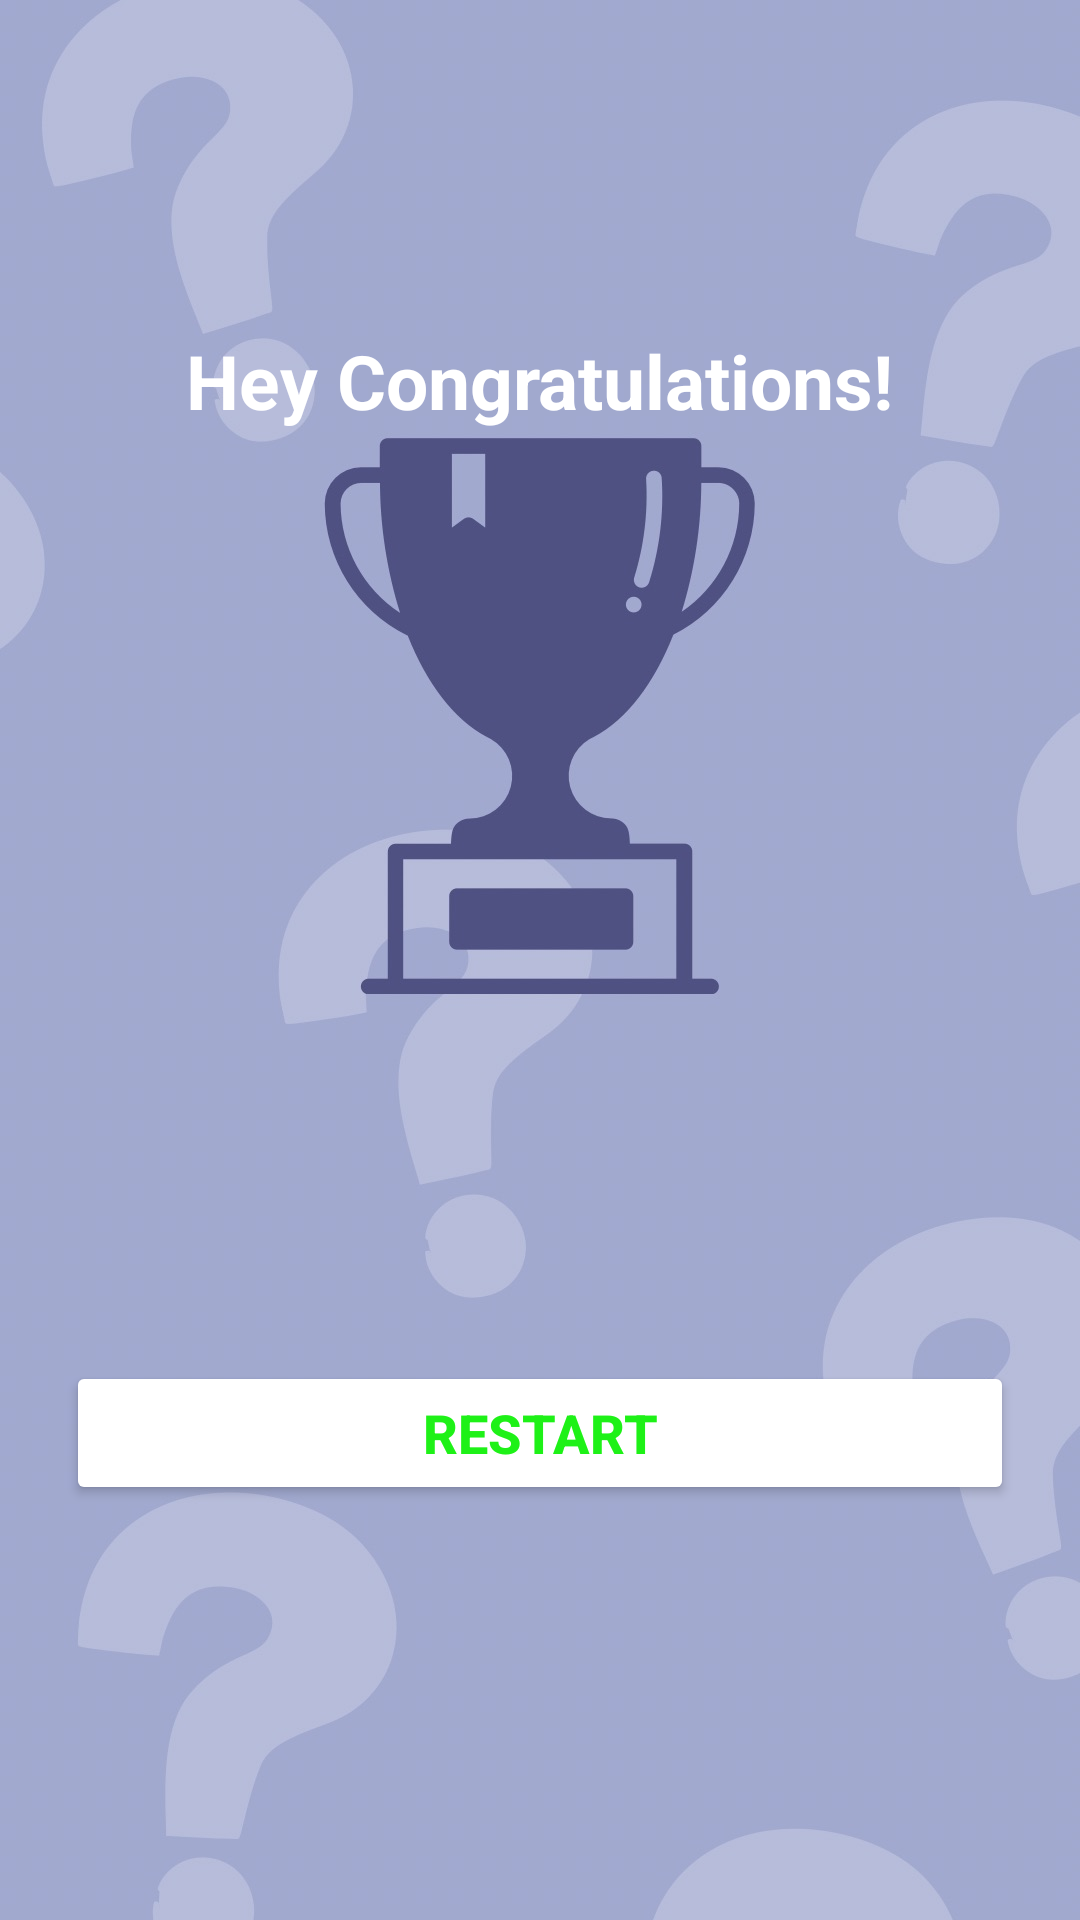

Layout XML and referenced resources for this Android screen:
<!-- AndroidManifest.xml: application theme Theme.QuizAppBSI -->
<!-- res/layout/activity_end_screen_win.xml -->
<?xml version="1.0" encoding="utf-8"?>
<LinearLayout
xmlns:android="http://schemas.android.com/apk/res/android"
xmlns:tools="http://schemas.android.com/tools"
android:layout_width="match_parent"
android:layout_height="match_parent"
    android:id="@+id/main"
android:background="@drawable/bg_winner"
android:orientation="vertical"
android:gravity="center_horizontal"
android:padding="20dp"
tools:context=".EndScreen_Win">


<TextView
    android:id="@+id/tv_congratulations"
    android:layout_width="wrap_content"
    android:layout_height="wrap_content"

    android:layout_marginTop="90dp"
    android:layout_marginBottom="300dp"
    android:text="Hey Congratulations!"
    android:textColor="@android:color/white"
    android:textSize="25dp"
    android:textStyle="bold"
    />



<Button
    android:id="@+id/btn_finish"
    android:layout_width="316dp"
    android:layout_height="wrap_content"
    android:layout_marginTop="10dp"
    android:backgroundTint="@android:color/white"
    android:text="RESTART"
    android:textColor="#1EF117"
    android:textSize="18sp"
    android:textStyle="bold" />

</LinearLayout>
<!-- resources referenced by this layout -->
<resources>
  <!-- drawable bg_winner: jpg bitmap (drawable, 67804 bytes) -->
  <style name="Theme.QuizAppBSI" parent="Base.Theme.QuizAppBSI" />
  <style name="Base.Theme.QuizAppBSI" parent="Theme.Material3.DayNight.NoActionBar">
          
          
      </style>
</resources>
